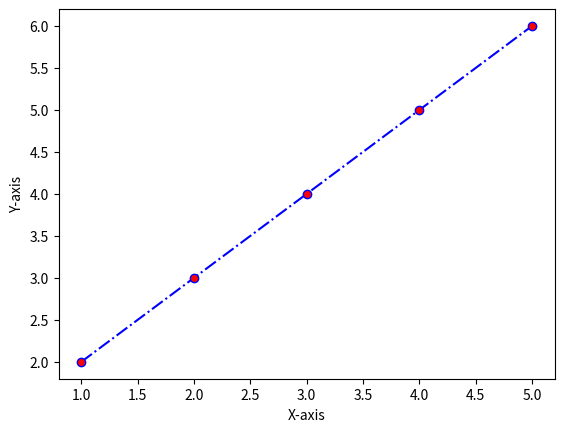

Generate this figure with matplotlib:
import matplotlib.pyplot as plt

x=[1,2,3,4,5]
y=[2,3,4,5,6]
plt.plot(x,y,marker='o',linestyle='-.',color='blue',markersize=6,markerfacecolor='r')
plt.xlabel('X-axis')
plt.ylabel('Y-axis')
plt.show()

